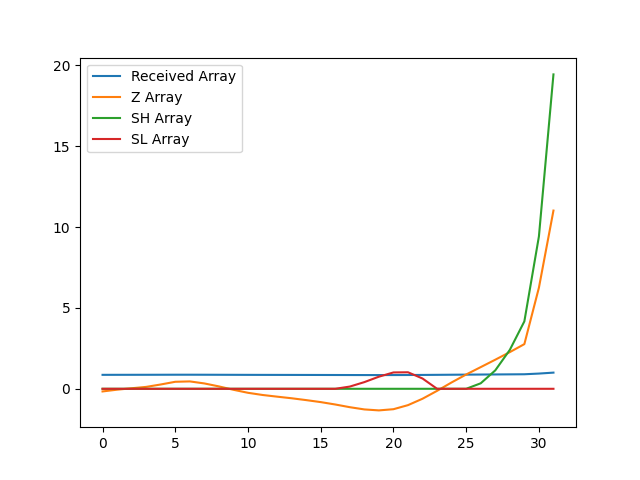

Data behind this chart, as committed beside it:
, index, year, val, Received Array, Z Array, SH Array, SL Array
0, 13538, 1990, 10182, 0.8628, -0.1634, 0.0, 0.0
1, 13541, 1991, 10198, 0.8641, -0.05449, 0.0, 0.0
2, 13544, 1992, 10211, 0.8652, 0.03306, 0.0, 0.0
3, 13547, 1993, 10223, 0.8662, 0.1176, 0.0, 0.0
4, 13550, 1994, 10244, 0.868, 0.2663, 0.0, 0.0
5, 13553, 1995, 10269, 0.8701, 0.4335, 0.0, 0.0
6, 13556, 1996, 10272, 0.8704, 0.4567, 0.0, 0.0
7, 13559, 1997, 10254, 0.8688, 0.331, 0.0, 0.0
8, 13562, 1998, 10227, 0.8666, 0.1473, 0.0, 0.0
9, 13565, 1999, 10197, 0.864, -0.06096, 0.0, 0.0
10, 13568, 2000, 10170, 0.8617, -0.2478, 0.0, 0.0
11, 13571, 2001, 10150, 0.8601, -0.3822, 0.0, 0.0
12, 13574, 2002, 10135, 0.8588, -0.4861, 0.0, 0.0
13, 13577, 2003, 10121, 0.8576, -0.5856, 0.0, 0.0
14, 13580, 2004, 10104, 0.8562, -0.6995, 0.0, 0.0
15, 13583, 2005, 10087, 0.8547, -0.8229, 0.0, 0.0
16, 13586, 2006, 10065, 0.8529, -0.9708, 0.0, 0.0
17, 13589, 2007, 10041, 0.8508, -1.138, 0.0, 0.1377
18, 13592, 2008, 10021, 0.8491, -1.276, 0.0, 0.4133
19, 13595, 2009, 10012, 0.8484, -1.336, 0.0, 0.7491
20, 13598, 2010, 10023, 0.8493, -1.262, 0.0, 1.011
21, 13601, 2011, 10059, 0.8524, -1.01, 0.0, 1.021
22, 13604, 2012, 10117, 0.8572, -0.6138, 0.0, 0.635
23, 13607, 2013, 10188, 0.8632, -0.1257, 0.0, 0.0
24, 13610, 2014, 10263, 0.8696, 0.3944, 0.0, 0.0
25, 13613, 2015, 10334, 0.8756, 0.8848, 0.0, 0.0
26, 13616, 2016, 10400, 0.8812, 1.341, 0.3407, 0.0
27, 13619, 2017, 10466, 0.8868, 1.798, 1.139, 0.0
28, 13622, 2018, 10534, 0.8926, 2.268, 2.407, 0.0
29, 13625, 2019, 10606, 0.8987, 2.763, 4.17, 0.0
30, 13628, 2020, 11111, 0.9415, 6.25, 9.42, 0.0
31, 13631, 2021, 11802, 1.0, 11.02, 19.44, 0.0
